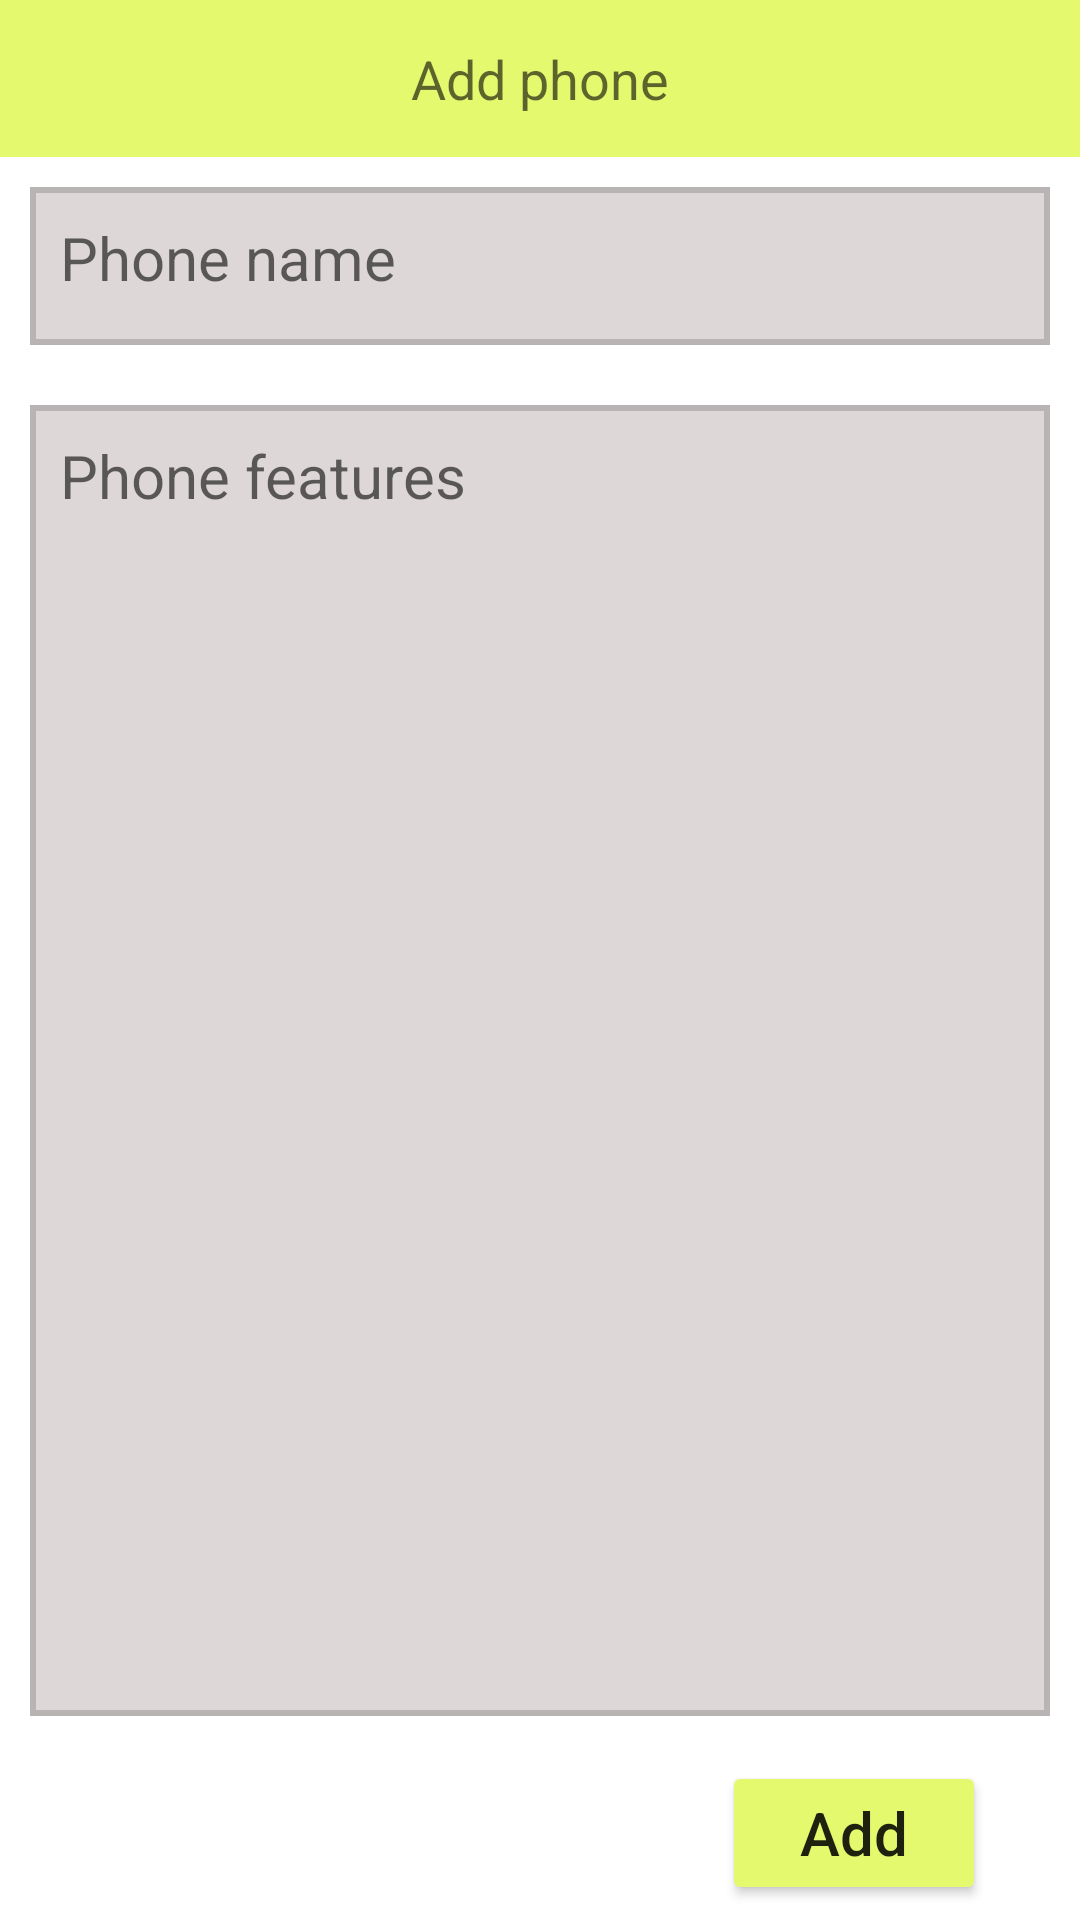

Android layout source for this screen:
<!-- AndroidManifest.xml: application theme Theme.MyPhoneApp -->
<!-- res/layout/activity_add_phone2.xml -->
<?xml version="1.0" encoding="utf-8"?>
<androidx.constraintlayout.widget.ConstraintLayout xmlns:android="http://schemas.android.com/apk/res/android"
    xmlns:app="http://schemas.android.com/apk/res-auto"
    xmlns:tools="http://schemas.android.com/tools"
    android:layout_width="match_parent"
    android:layout_height="match_parent"
    tools:context=".ui.AddPhoneActivity">

    <EditText
        android:id="@+id/phone_nomi"
        android:layout_width="match_parent"
        android:background="#E5F96F"
        app:layout_constraintVertical_weight="0.3"
        android:gravity="center"
        android:layout_height="0dp"
        android:hint="Add phone"
        app:layout_constraintTop_toTopOf="parent"
        app:layout_constraintBottom_toTopOf="@id/edt_name"
        />


    <TextView
        android:id="@+id/edt_name"
        android:hint="Phone name"
        style="@style/Edit_style1"
        android:layout_width="match_parent"
        android:layout_height="0dp"
        app:layout_constraintVertical_weight="0.3"
        app:layout_constraintTop_toBottomOf="@id/phone_nomi"
        app:layout_constraintBottom_toTopOf="@id/phone_features"
        />
    <TextView
        app:layout_constraintVertical_weight="2.5"
        android:id="@+id/phone_features"
        style="@style/Edit_style1"
        android:layout_width="match_parent"
        android:layout_height="0dp"
        app:layout_constraintBottom_toTopOf="@id/btn_save"
        android:hint="Phone features"
        app:layout_constraintTop_toBottomOf="@id/edt_name"/>


    <Button
        android:id="@+id/btn_save"
        android:layout_width="wrap_content"
        app:layout_constraintTop_toBottomOf="@id/phone_features"
        android:layout_height="wrap_content"
        android:text="Add"
        app:layout_constraintLeft_toLeftOf="parent"
        app:layout_constraintRight_toRightOf="parent"
        app:layout_constraintBottom_toBottomOf="parent"
        app:layout_constraintHorizontal_bias="0.9"
        style="@style/btn_phone"/>








</androidx.constraintlayout.widget.ConstraintLayout>
<!-- resources referenced by this layout -->
<resources>
  <style name="Edit_style1">
  
  
          <item name="android:background">@drawable/edt_name1</item>
          <item name="android:textSize">20sp</item>
          <item name="android:gravity">start|top</item>
          <item name="android:layout_margin">10dp</item>
          <item name="android:padding">10dp</item>
      </style>
  <style name="btn_phone">
          
          <item name="android:textAllCaps">false</item>
          <item name="backgroundTint">#E5F96F</item>
          <item name="android:layout_margin">5sp</item>
          <item name="android:layout_width">200dp</item>
          <item name="android:layout_height">wrap_content</item>
          <item name="android:textSize">20sp</item>
          
      </style>
  <style name="Theme.MyPhoneApp" parent="Theme.MaterialComponents.Light.NoActionBar">
          
          <item name="colorPrimary">@color/purple_500</item>
          <item name="colorPrimaryVariant">@color/purple_700</item>
          <item name="colorOnPrimary">@color/white</item>
          
          <item name="colorSecondary">@color/teal_200</item>
          <item name="colorSecondaryVariant">@color/teal_700</item>
          <item name="colorOnSecondary">@color/black</item>
          
          <item name="android:statusBarColor" tools:targetApi="l">?attr/colorPrimaryVariant</item>
          
      </style>
  <!-- drawable edt_name1 (drawable) -->
  <?xml version="1.0" encoding="utf-8"?>
  <selector xmlns:android="http://schemas.android.com/apk/res/android">
  
  
  
  
      <item>
  
          <shape android:shape="rectangle">
              <stroke android:color="#B9B4B4" android:width="2dp"/>
              <solid android:color="#DED7D7"/>
  
  
          </shape>
  
      </item>
  
  
  
  
  
  </selector>
  <!-- not gathered from this repository: default colours our renderer supplied (Android Studio template values) -->
  <color name="purple_500">#FF6200EE</color>
  <color name="purple_700">#FF3700B3</color>
  <color name="teal_200">#FF03DAC5</color>
  <color name="teal_700">#FF018786</color>
  <color name="black">#FF000000</color>
  <color name="white">#FFFFFFFF</color>
</resources>
